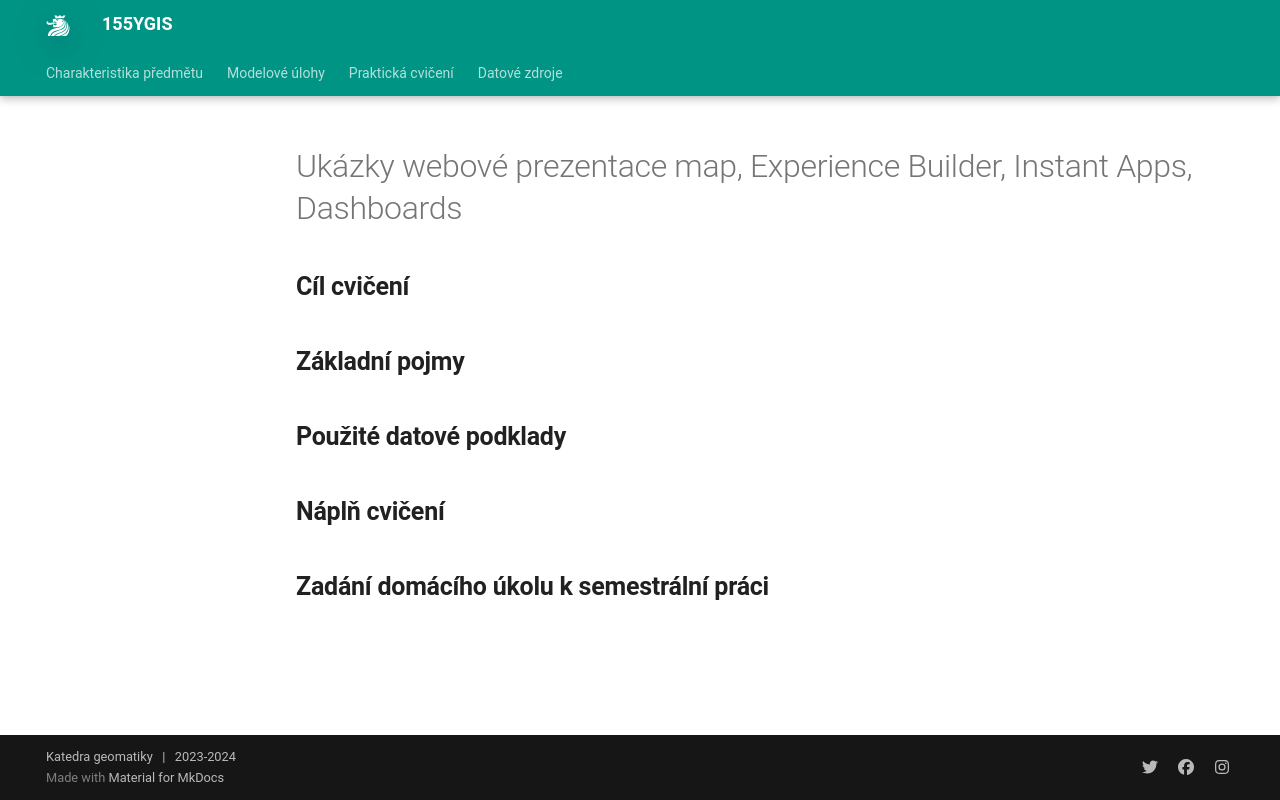

repository: k155cvut/ygis · page: cviceni/old_cviceni8/index.html · generator: mkdocs

---
icon: material/numeric-8-box
title: Cvičení 8
---

# Ukázky webové prezentace map, Experience Builder, Instant Apps, Dashboards

## Cíl cvičení

## Základní pojmy

## Použité datové podklady

## Náplň cvičení

## Zadání domácího úkolu k semestrální práci
